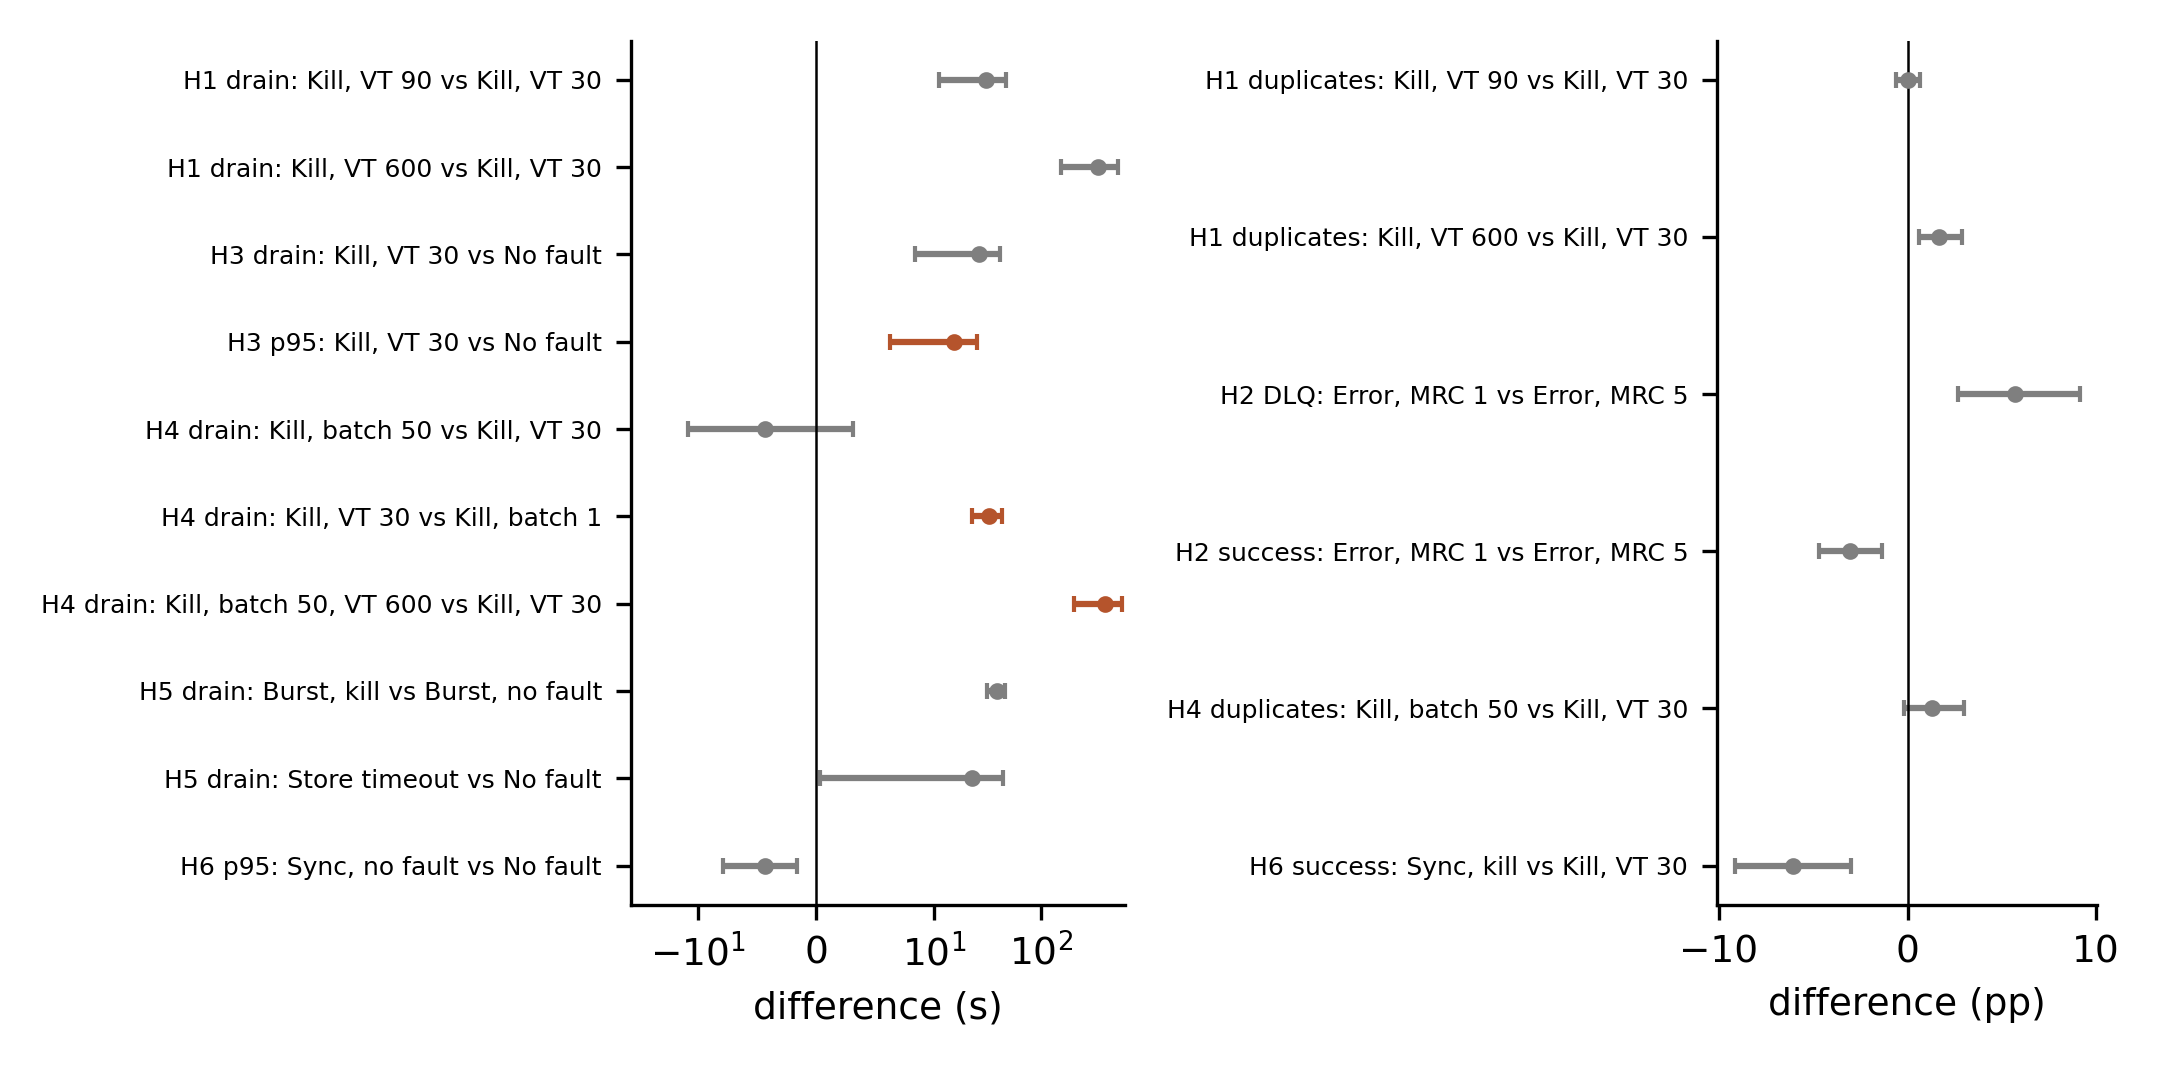

The data file committed next to this chart (first rows):
hyp, metric, a, b, n_a, n_b, mean_a, mean_b, diff, ci_lo, ci_hi, p, p_holm, significant
H1, drain_s, Kill, VT 30, Kill, VT 90, 6, 8, 49.52, 80.03, 30.51, 11.19, 46.75, 0.0223, 0.1508, False
H1, drain_s, Kill, VT 30, Kill, VT 600, 6, 6, 49.52, 395, 345.5, 154, 529.8, 0.01585, 0.1268, False
H1, duplicate_rate, Kill, VT 30, Kill, VT 90, 7, 9, 0.007143, 0.007222, 7.936507936507926e-05, -0.006111, 0.006587, 1.0, 1.0, False
H1, duplicate_rate, Kill, VT 30, Kill, VT 600, 7, 8, 0.007143, 0.02375, 0.01661, 0.005804, 0.02875, 0.02155, 0.1508, False
H2, dlq_capture_rate, Error, MRC 5, Error, MRC 1, 7, 8, 0.0, 0.05687, 0.05687, 0.02688, 0.09125, 0.0046, 0.0598, False
H2, success_rate, Error, MRC 5, Error, MRC 1, 7, 8, 1.0, 0.9694, -0.03062, -0.04688, -0.01375, 0.01315, 0.1183, False
H3, drain_s, No fault, Kill, VT 30, 8, 6, 22.95, 49.52, 26.57, 8.356, 41.78, 0.03005, 0.1508, False
H3, latency_p95_s, No fault, Kill, VT 30, 9, 7, 6.418, 21.69, 15.28, 6.245, 25.38, 0.003, 0.042, True
H4, drain_s, Kill, VT 30, Kill, batch 50, 6, 8, 49.52, 45.24, -4.279, -12.32, 3.121, 0.3463, 0.808, False
H4, duplicate_rate, Kill, VT 30, Kill, batch 50, 7, 8, 0.007143, 0.02, 0.01286, -0.001786, 0.03009, 0.2693, 0.808, False
H4, drain_s, Kill, batch 1, Kill, VT 30, 6, 6, 16.96, 49.52, 32.56, 22.47, 43.25, 0.0021, 0.0336, True
H4, drain_s, Kill, VT 30, Kill, batch 50, VT 600, 6, 6, 49.52, 448, 398.5, 204.4, 582.9, 0.00235, 0.03525, True
H5, drain_s, Burst, no fault, Burst, kill, 6, 3, 23.89, 62.91, 39.02, 31.35, 46.7, 0.0105, 0.105, False
H5, drain_s, No fault, Store timeout, 8, 6, 22.95, 45.65, 22.7, 0.3322, 44.61, 0.09665, 0.3866, False
H6, success_rate, Kill, VT 30, Sync, kill, 7, 6, 1.0, 0.9392, -0.06083, -0.09167, -0.03, 0.0046, 0.0598, False
H6, latency_p95_s, No fault, Sync, no fault, 9, 8, 6.418, 2.118, -4.3, -7.878, -1.561, 0.00645, 0.07095, False
